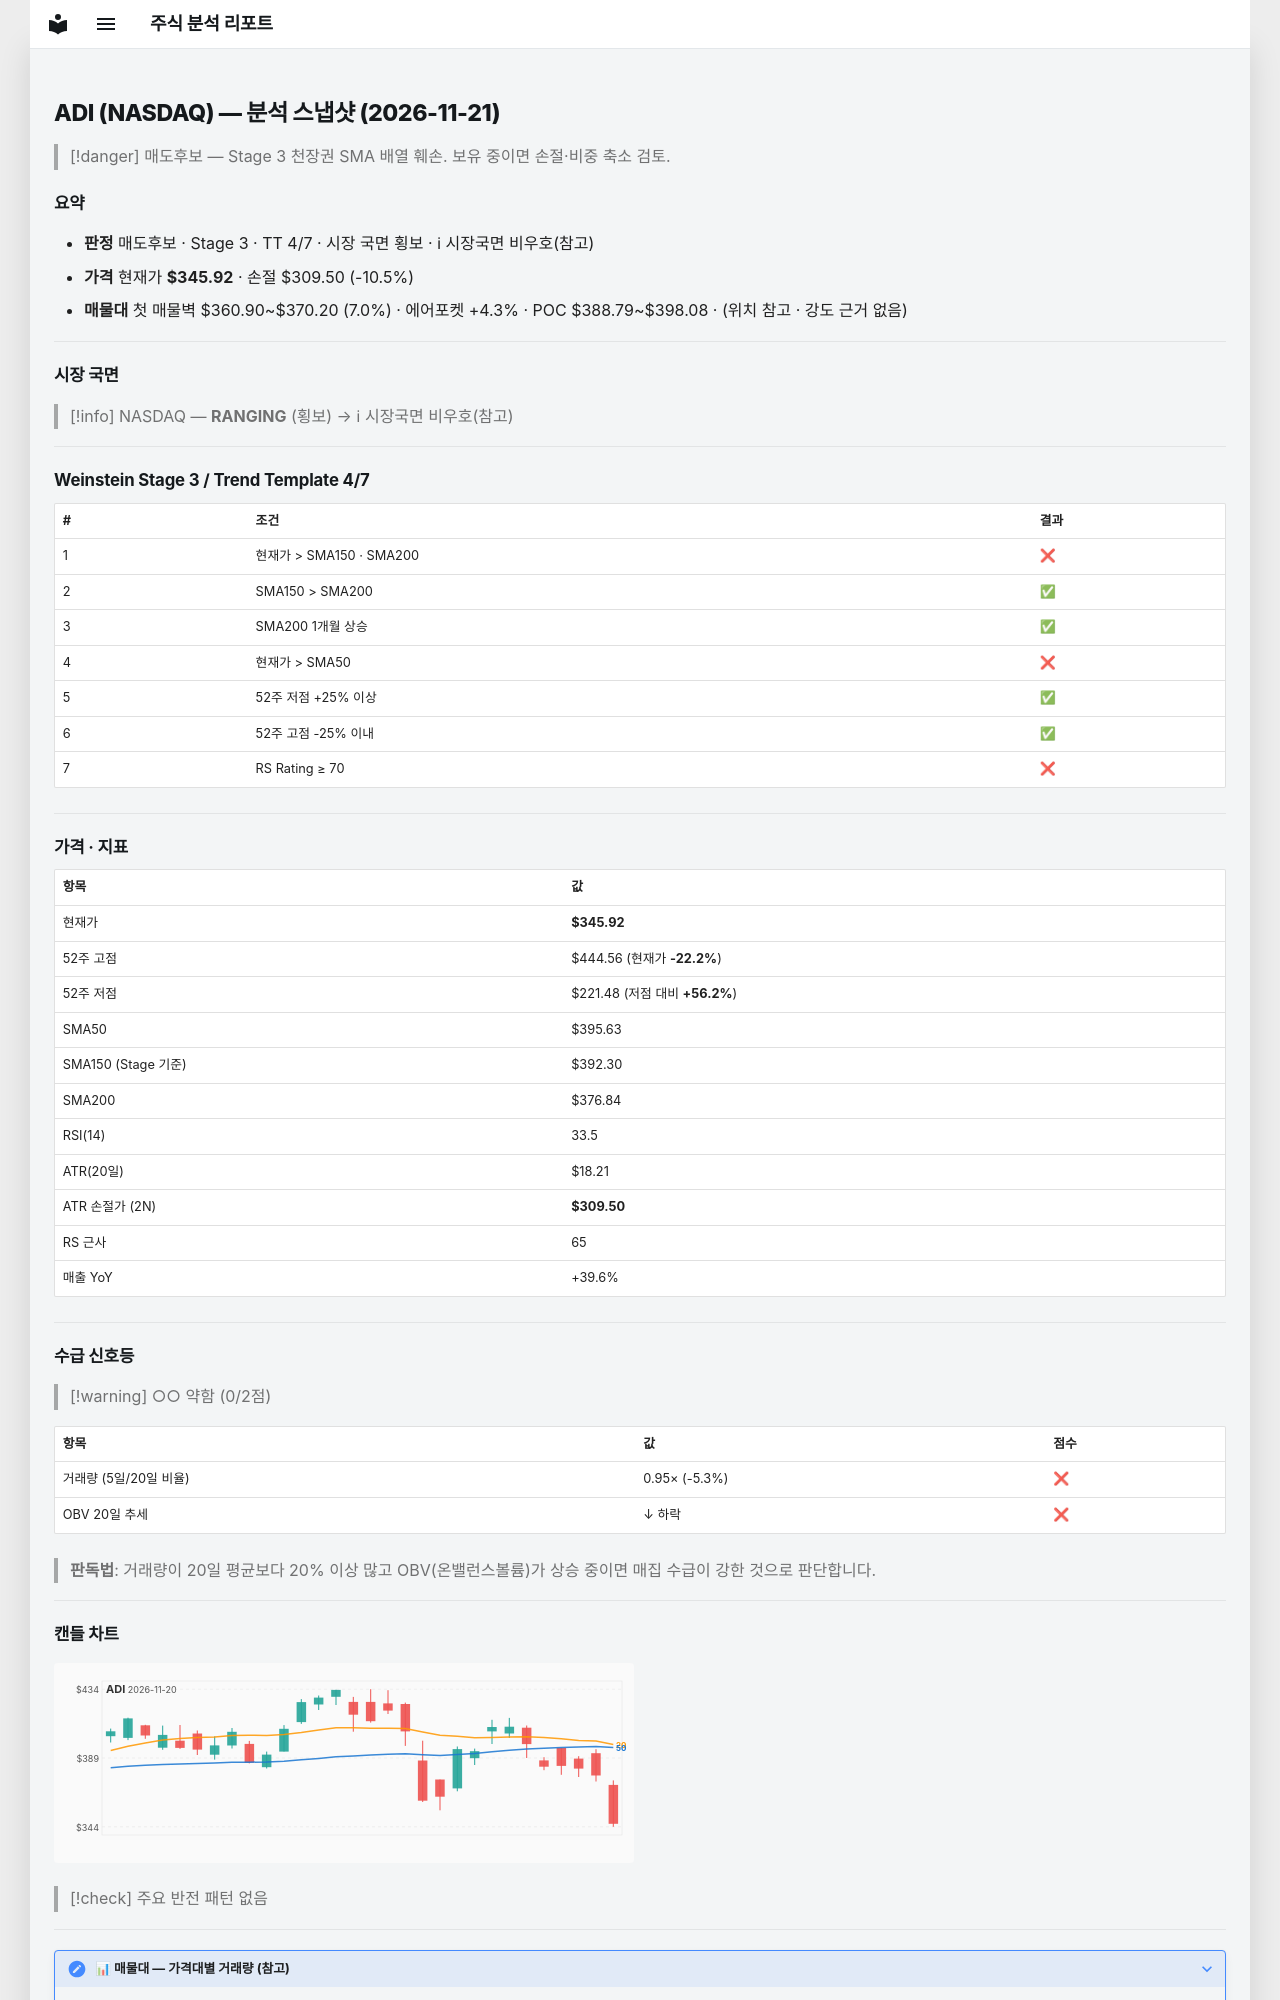

repository: soloandco/stock-reports · page: snapshots/ADI-2026-11-21/index.html · generator: mkdocs

---
type: analysis-snapshot
title: ADI 분석 스냅샷
ticker: ADI
market: NASDAQ
created: 2026-11-21
updated: 2026-11-21
bar-date: 2026-11-20
verdict: 매도후보
real-rr: 1.37
sma50-gap-pct: -12.6
weekly-position: 저항대아래
weekly-overhead-price: 395.74
weekly-overhead-pct: 14.4
stage: 3
trend-template-score: 4
tt-max: 7
ma-set: sma-50-150-200
price: 345.9200134277344
stop-price: 309.4983130796974
market-regime: RANGING
supply-demand-score: 0/2
supply-demand-label: 약함
status: tracking
tags:
  - stock-agent
  - watchlist
  - ADI
  - analysis
related:
  - "[[analysis-template]]"
---

# ADI (NASDAQ) — 분석 스냅샷 (2026-11-21)

> [!danger] 매도후보 — Stage 3 천장권
> SMA 배열 훼손. 보유 중이면 손절·비중 축소 검토.

## 요약

- **판정** 매도후보 · Stage 3 · TT 4/7 · 시장 국면 횡보 · ℹ 시장국면 비우호(참고)
- **가격** 현재가 **$345.92** · 손절 $309.50 (-10.5%)
- **매물대** 첫 매물벽 $360.90~$370.20 (7.0%) · 에어포켓 +4.3% · POC $388.79~$398.08 · (위치 참고 · 강도 근거 없음)

---

## 시장 국면

> [!info] NASDAQ — **RANGING** (횡보) → ℹ 시장국면 비우호(참고)

---

## Weinstein Stage 3 / Trend Template 4/7

| # | 조건 | 결과 |
|---|------|------|
| 1 | 현재가 > SMA150 · SMA200 | ❌ |
| 2 | SMA150 > SMA200 | ✅ |
| 3 | SMA200 1개월 상승 | ✅ |
| 4 | 현재가 > SMA50 | ❌ |
| 5 | 52주 저점 +25% 이상 | ✅ |
| 6 | 52주 고점 -25% 이내 | ✅ |
| 7 | RS Rating ≥ 70 | ❌ |

---

## 가격 · 지표

| 항목 | 값 |
|------|---|
| 현재가 | **$345.92** |
| 52주 고점 | $444.56 (현재가 **-22.2%**) |
| 52주 저점 | $221.48 (저점 대비 **+56.2%**) |
| SMA50 | $395.63 |
| SMA150 (Stage 기준) | $392.30 |
| SMA200 | $376.84 |
| RSI(14) | 33.5 |
| ATR(20일) | $18.21 |
| ATR 손절가 (2N) | **$309.50** |
| RS 근사 | 65 |
| 매출 YoY | +39.6% |

---
## 수급 신호등

> [!warning] ○○ 약함 (0/2점)

| 항목 | 값 | 점수 |
|------|------|------|
| 거래량 (5일/20일 비율) | 0.95× (-5.3%) | ❌ |
| OBV 20일 추세 | ↓ 하락 | ❌ |

> **판독법**: 거래량이 20일 평균보다 20% 이상 많고 OBV(온밸런스볼륨)가 상승 중이면 매집 수급이 강한 것으로 판단합니다.

---
